The GitHub repository Vishalini-27/parallelANN contains a labelled image folder "DATA SET" with 6 categories: healthy, anthracnose, phytophthora blight, brown spot, black spot, others. Examples follow, each with its label.

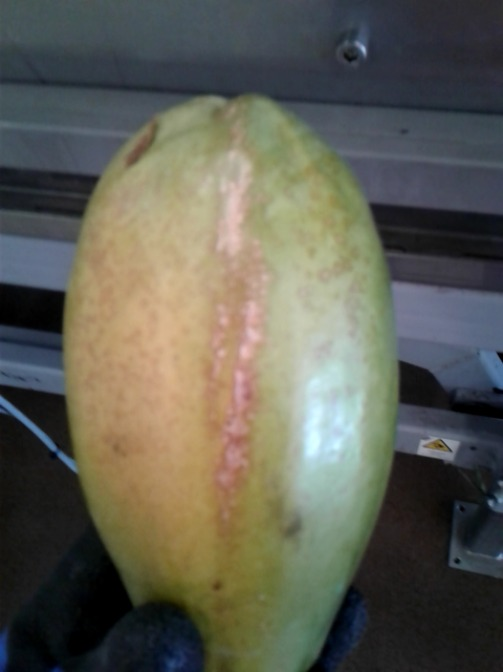
Label: others

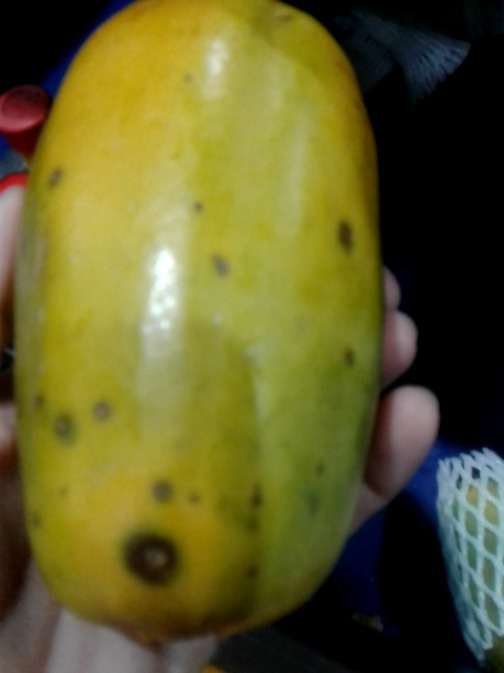
Label: anthracnose

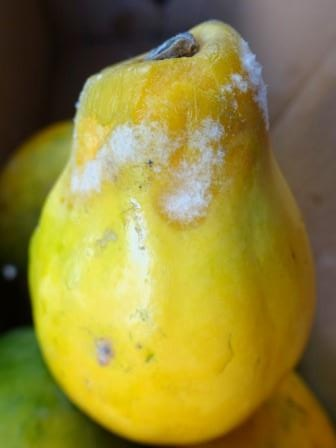
Label: phytophthora blight

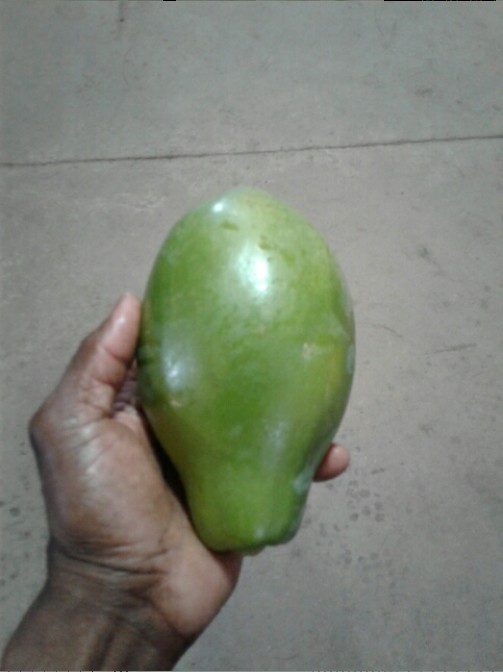
Label: healthy

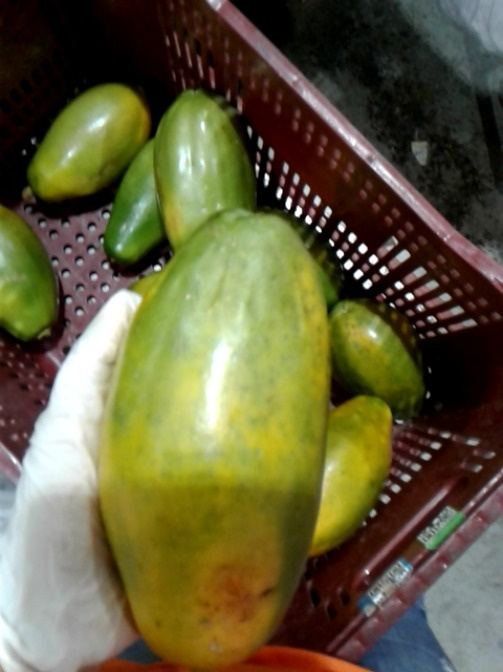
Label: brown spot

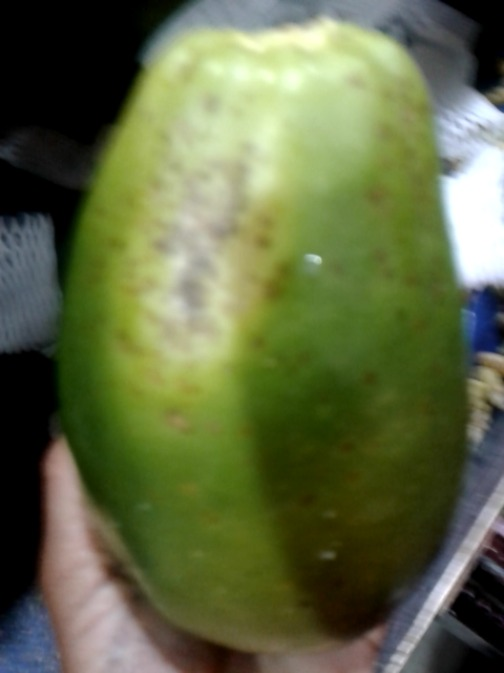
Label: black spot
